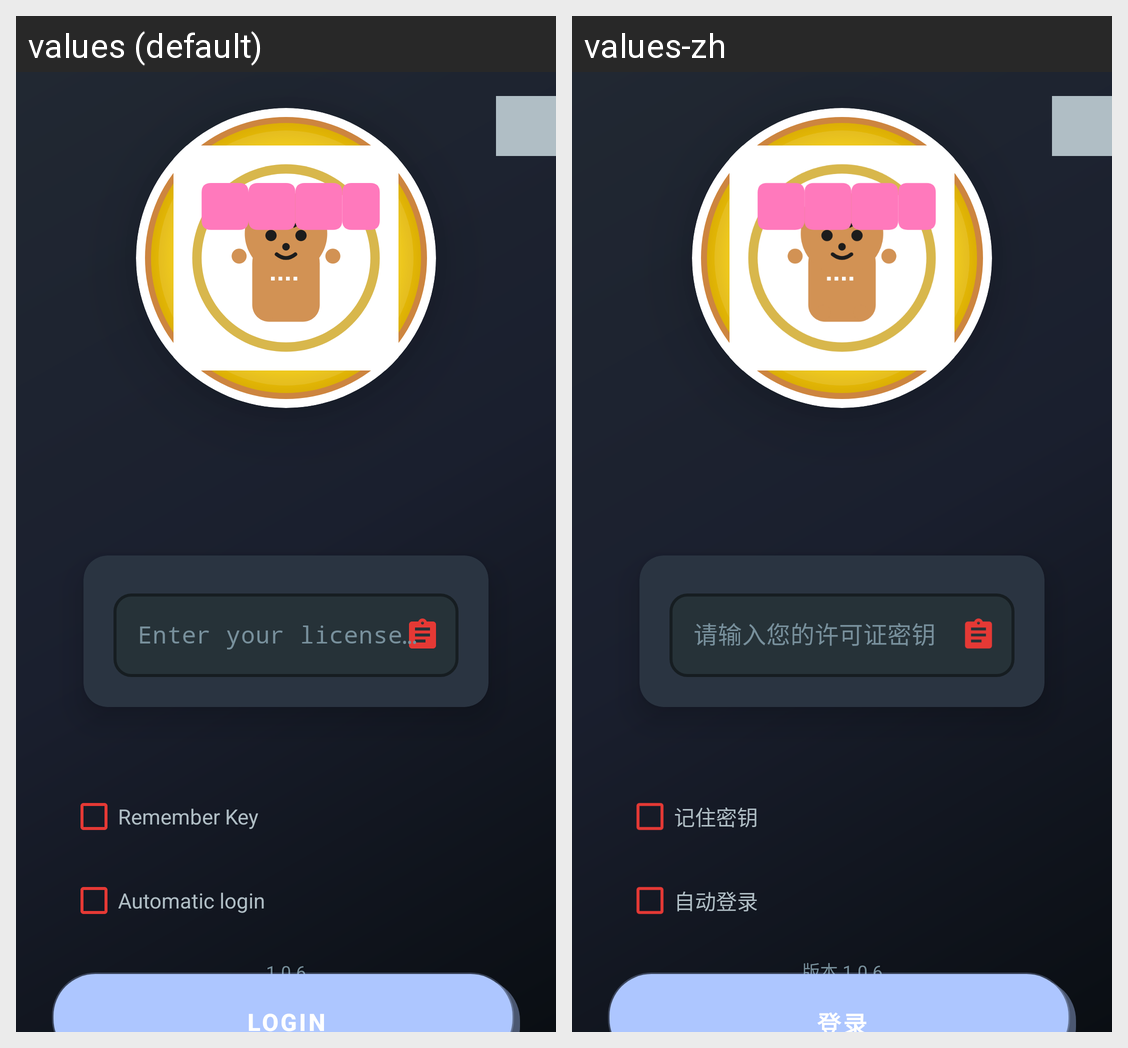

The Android screen above is rendered under two locales of the same app. Produce the string resources it draws, with the default and per-locale values.
Android screen res/layout/activity_login.xml rendered under 2 locales, left to right: values (default), values-zh. Device: Nexus 5 (rendered at 1080×1920; each locale shown at half size, 540×960, under a caption strip naming it); theme Theme.KeyAuthLoader.NoActionBar.
Strings drawn on this screen, with the default value and each locale's value (text and hints the layout hard-codes, and strings that could not be matched under every locale, appear in the picture but are not listed):

license_key_hint
  values: Enter your license key
  values-zh: 请输入您的许可证密钥

remember_key
  values: Remember Key
  values-zh: 记住密钥

automatic_login
  values: Automatic login
  values-zh: 自动登录

login_button
  values: Login
  values-zh: 登录

version
  values: 1.0.6
  values-zh: 版本 1.0.6
